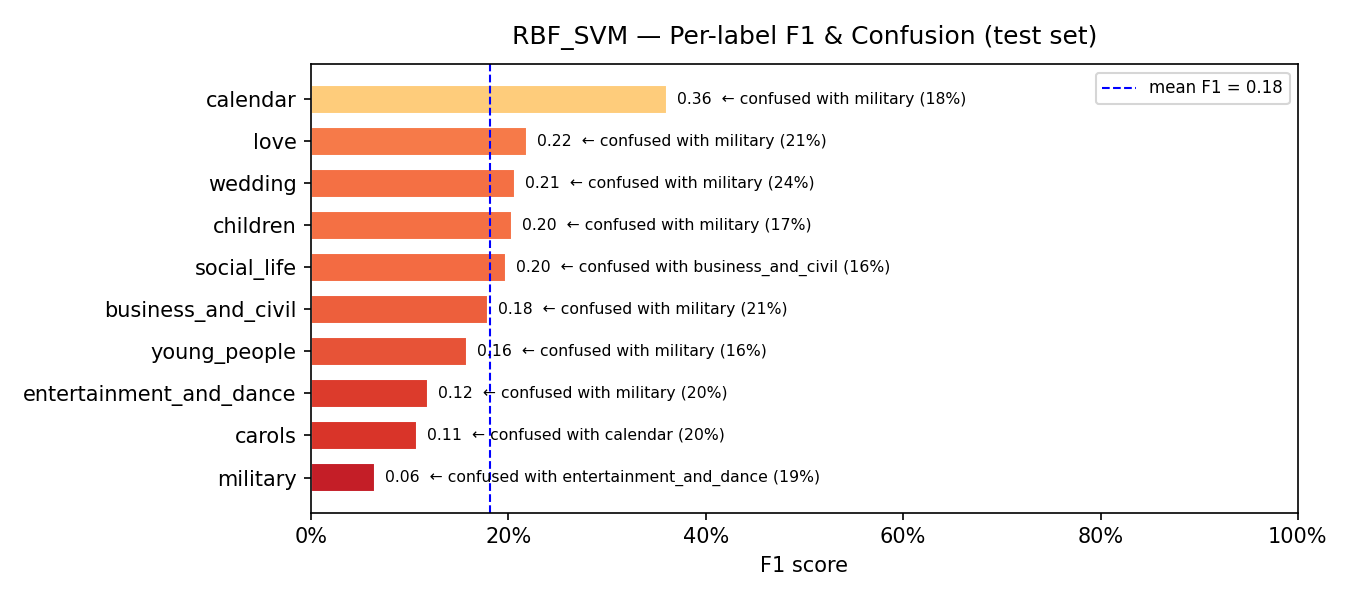

The table this chart was drawn from, first rows:
model, label, support, precision, recall, f1, confusion_rate, top_confused_with, top_confused_pct
RBF_SVM, military, 16, 0.037, 0.25, 0.0645, 0.75, entertainment_and_dance, 0.1875
RBF_SVM, carols, 10, 0.0652, 0.3, 0.1071, 0.7, calendar, 0.2
RBF_SVM, entertainment_and_dance, 83, 0.2, 0.0843, 0.1186, 0.9157, military, 0.2048
RBF_SVM, young_people, 159, 0.3721, 0.1006, 0.1584, 0.8994, military, 0.1635
RBF_SVM, business_and_civil, 77, 0.2105, 0.1558, 0.1791, 0.8442, military, 0.2078
RBF_SVM, social_life, 25, 0.1364, 0.36, 0.1978, 0.64, business_and_civil, 0.16
RBF_SVM, children, 18, 0.1463, 0.3333, 0.2034, 0.6667, military, 0.1667
RBF_SVM, wedding, 42, 0.2, 0.2143, 0.2069, 0.7857, military, 0.2381
RBF_SVM, love, 73, 0.2344, 0.2055, 0.219, 0.7945, military, 0.2055
RBF_SVM, calendar, 62, 0.3667, 0.3548, 0.3607, 0.6452, military, 0.1774
